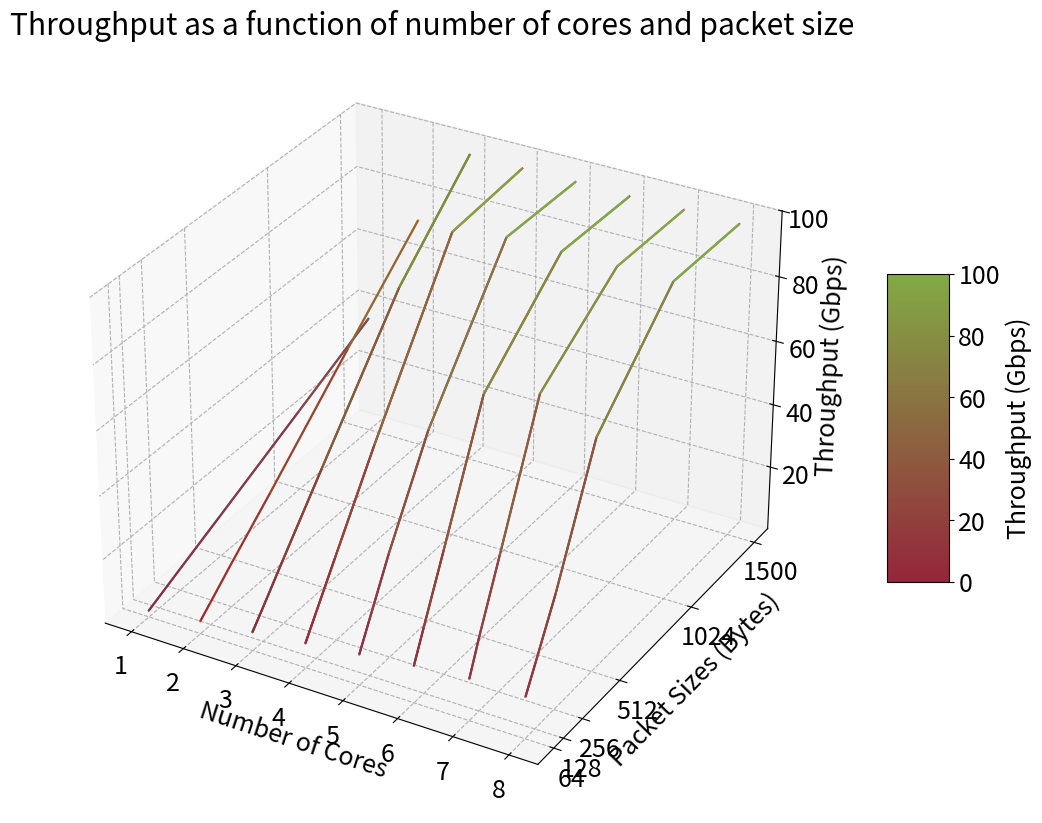

This figure's Python source:
import numpy as np
import matplotlib.pyplot as plt
from mpl_toolkits.mplot3d import Axes3D
from matplotlib import cm
from mpl_toolkits.mplot3d.art3d import Line3DCollection
from matplotlib.colors import LinearSegmentedColormap, Normalize


s = [64, 128, 256, 512, 1024, 1500]
c1 = [1, 1, 1, 1, 1, 1]
t1 = [1.948,3.506,6.645,12.82166667,25.29266667,36.88833333]
c2 = [2, 2, 2, 2, 2, 2]
t2 = [3.873666667,6.963666667,13.238,25.361,50.354,73.012]
c3 = [3, 3, 3, 3, 3, 3]
t3 = [5.788666667,10.33,19.63566667,37.904,74.07866667,97.74133333]
c4 = [4, 4, 4, 4, 4, 4]
t4 = [7.727666667,13.853,26.03033333,50.21,95.40066667,97.66966667]
c5 = [5, 5, 5, 5, 5, 5]
t5 = [9.617,17.27666667,32.53266667,59.61366667,98.125,97.74466667]
c6 = [6, 6, 6, 6, 6, 6]
t6 = [11.522,20.61866667,38.67933333,75.168,98.12233333,97.532]
c7 = [7, 7, 7, 7, 7, 7]
t7 = [12.94033333,23.204,42.01066667,80.16233333,98.11966667,97.73666667]
c8 = [8, 8, 8, 8, 8, 8]
t8 = [12.97666667,20.54566667,35.92933333,71.89733333,98.13066667,97.72]

colors = ['#95253B', '#82AA45']
cmap = LinearSegmentedColormap.from_list('custom', colors, N=256)
norm = Normalize(vmin=0, vmax=100)

# Plotting
fig = plt.figure(figsize=(18, 10))
plt.rcParams.update({'font.size': 18})
plt.rcParams['grid.linestyle'] = "dashed"
ax = fig.add_subplot(111, projection='3d')

# ax.plot(c1, s, t1, label='1 core')
# ax.plot(c2, s, t2, label='2 cores')
# ax.plot(c3, s, t3, label='3 cores')
# ax.plot(c4, s, t4, label='4 cores')
# ax.plot(c5, s, t5, label='5 cores')
# ax.plot(c6, s, t6, label='6 cores')
# ax.plot(c7, s, t7, label='7 cores')
# ax.plot(c8, s, t8, label='8 cores')

points = np.array([c1,s,t1]).transpose().reshape(-1,1,3)
segs = np.concatenate([points[:-1],points[1:]],axis=1)
lc = Line3DCollection(segs, cmap=cmap, norm=norm)
lc.set_array(t1) # color the segments by our parameter
ax.plot(c1, s, t1, label='1 core')
ax.add_collection3d(lc)

points = np.array([c2,s,t2]).transpose().reshape(-1,1,3)
segs = np.concatenate([points[:-1],points[1:]],axis=1)
lc = Line3DCollection(segs, cmap=cmap, norm=norm)
lc.set_array(t2) # color the segments by our parameter
ax.plot(c2, s, t2, label='2 cores')
ax.add_collection3d(lc)

points = np.array([c3,s,t3]).transpose().reshape(-1,1,3)
segs = np.concatenate([points[:-1],points[1:]],axis=1)
lc = Line3DCollection(segs, cmap=cmap, norm=norm)
lc.set_array(t3) # color the segments by our parameter
ax.add_collection3d(lc)
ax.plot(c3, s, t3, label='3 cores')
ax.add_collection3d(lc)

points = np.array([c4,s,t4]).transpose().reshape(-1,1,3)
segs = np.concatenate([points[:-1],points[1:]],axis=1)
lc = Line3DCollection(segs, cmap=cmap, norm=norm)
lc.set_array(t4) # color the segments by our parameter
ax.add_collection3d(lc)
ax.plot(c4, s, t4, label='4 cores')
ax.add_collection3d(lc)

points = np.array([c5,s,t5]).transpose().reshape(-1,1,3)
segs = np.concatenate([points[:-1],points[1:]],axis=1)
lc = Line3DCollection(segs, cmap=cmap, norm=norm)
lc.set_array(t5) # color the segments by our parameter
ax.add_collection3d(lc)
ax.plot(c5, s, t5, label='5 cores')
ax.add_collection3d(lc)

points = np.array([c6,s,t6]).transpose().reshape(-1,1,3)
segs = np.concatenate([points[:-1],points[1:]],axis=1)
lc = Line3DCollection(segs, cmap=cmap, norm=norm)
lc.set_array(t6) # color the segments by our parameter
ax.add_collection3d(lc)
ax.plot(c6, s, t6, label='6 cores')
ax.add_collection3d(lc)

points = np.array([c7,s,t7]).transpose().reshape(-1,1,3)
segs = np.concatenate([points[:-1],points[1:]],axis=1)
lc = Line3DCollection(segs, cmap=cmap, norm=norm)
lc.set_array(t7) # color the segments by our parameter
ax.add_collection3d(lc)
ax.plot(c7, s, t7, label='7 cores')
ax.add_collection3d(lc)

points = np.array([c8,s,t8]).transpose().reshape(-1,1,3)
segs = np.concatenate([points[:-1],points[1:]],axis=1)
lc = Line3DCollection(segs, cmap=cmap, norm=norm)
lc.set_array(t8) # color the segments by our parameter
ax.add_collection3d(lc)
ax.plot(c8, s, t8, label='8 cores')
test = ax.add_collection3d(lc)

# Adding labels and title
ax.set_xticks([1, 2, 3, 4, 5, 6, 7, 8])
ax.set_yticks([64, 128, 256, 512, 1024, 1500])
ax.set_zticks([20,40,60,80,100])
ax.set_xlabel('Number of Cores')
ax.set_ylabel('Packet Sizes (Bytes)')
ax.set_zlabel('Throughput (Gbps)')
ax.set_title('Throughput as a function of number of cores and packet size')

cbar = fig.colorbar(test, shrink=0.4, aspect=5)
cbar.set_label('Throughput (Gbps)')


plt.show()
